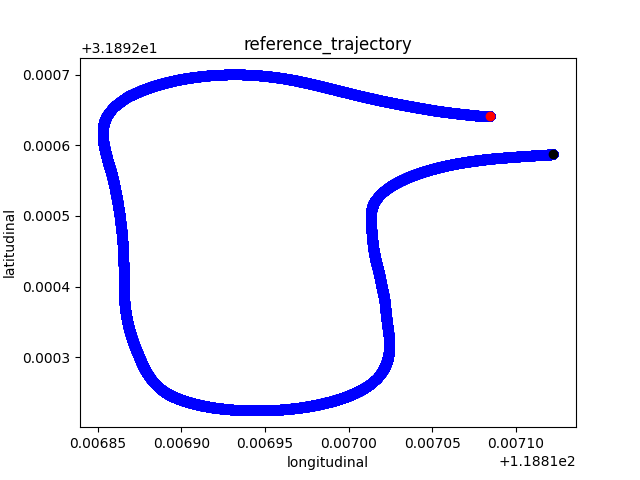

Source data for this figure (header and first rows):
118.8171224, 31.8925876, -100.32391799999999, 0.0
118.8, 31.89, -100.3, 0.007216
118.8, 31.89, -100.3, 0.007216
118.8, 31.89, -100.3, 0.007216
118.8, 31.89, -100.3, 0.007216
118.8, 31.89, -100.3, 0.007216
118.8, 31.89, -100.3, 0.007216
118.8, 31.89, -100.3, 0.007216
118.8, 31.89, -100.3, 0.007216
118.8, 31.89, -100.3, 0.007216
118.8, 31.89, -100.3, 0.007216
118.8, 31.89, -100.3, 0.007216
118.8, 31.89, -100.3, 0.007216
118.8, 31.89, -100.3, 0.007216
118.8, 31.89, -100.3, 0.007216
118.8, 31.89, -100.3, 0.007216
118.8, 31.89, -100.3, 0.007216
118.8, 31.89, -100.3, 0.007216
118.8, 31.89, -100.3, 0.007216
118.8, 31.89, -100.3, 0.007216
118.8, 31.89, -100.3, 0.007216
118.8, 31.89, -100.3, 0.007216
118.8, 31.89, -100.3, 0.007216
118.8, 31.89, -100.3, 0.007216
118.8, 31.89, -100.3, 0.007216
118.8, 31.89, -100.3, 0.007216
118.8, 31.89, -100.3, 0.007216
118.8, 31.89, -100.3, 0.007216
118.8, 31.89, -100.3, 0.007216
118.8, 31.89, -100.3, 0.007216
118.8, 31.89, -100.3, 0.007216
118.8, 31.89, -100.3, 0.007216
118.8, 31.89, -100.3, 0.007216
118.8, 31.89, -100.3, 0.007216
118.8, 31.89, -100.3, 0.007216
118.8, 31.89, -100.3, 0.007216
118.8, 31.89, -100.3, 0.007216
118.8, 31.89, -100.3, 0.007216
118.8, 31.89, -100.3, 0.007216
118.8, 31.89, -100.3, 0.007216
118.8, 31.89, -100.3, 0.007216
118.8, 31.89, -100.3, 0.007216
118.8, 31.89, -100.3, 0.007216
118.8, 31.89, -100.3, 0.007216
118.8, 31.89, -100.3, 0.007216
118.8, 31.89, -100.3, 0.007216
118.8, 31.89, -100.3, 0.007216
118.8, 31.89, -100.3, 0.007216
118.8, 31.89, -100.3, 0.007216
118.8, 31.89, -100.3, 0.007216
118.8, 31.89, -100.3, 0.007216
118.8, 31.89, -100.3, 0.007216
118.8, 31.89, -100.3, 0.007216
118.8, 31.89, -100.3, 0.007216
118.8, 31.89, -100.3, 0.007216
118.8, 31.89, -100.3, 0.007216
118.8, 31.89, -100.3, 0.007216
118.8, 31.89, -100.3, 0.007216
118.8, 31.89, -100.3, 0.007216
118.8, 31.89, -100.3, 0.007216
118.8, 31.89, -100.3, 0.007216
... 60,234 more rows
